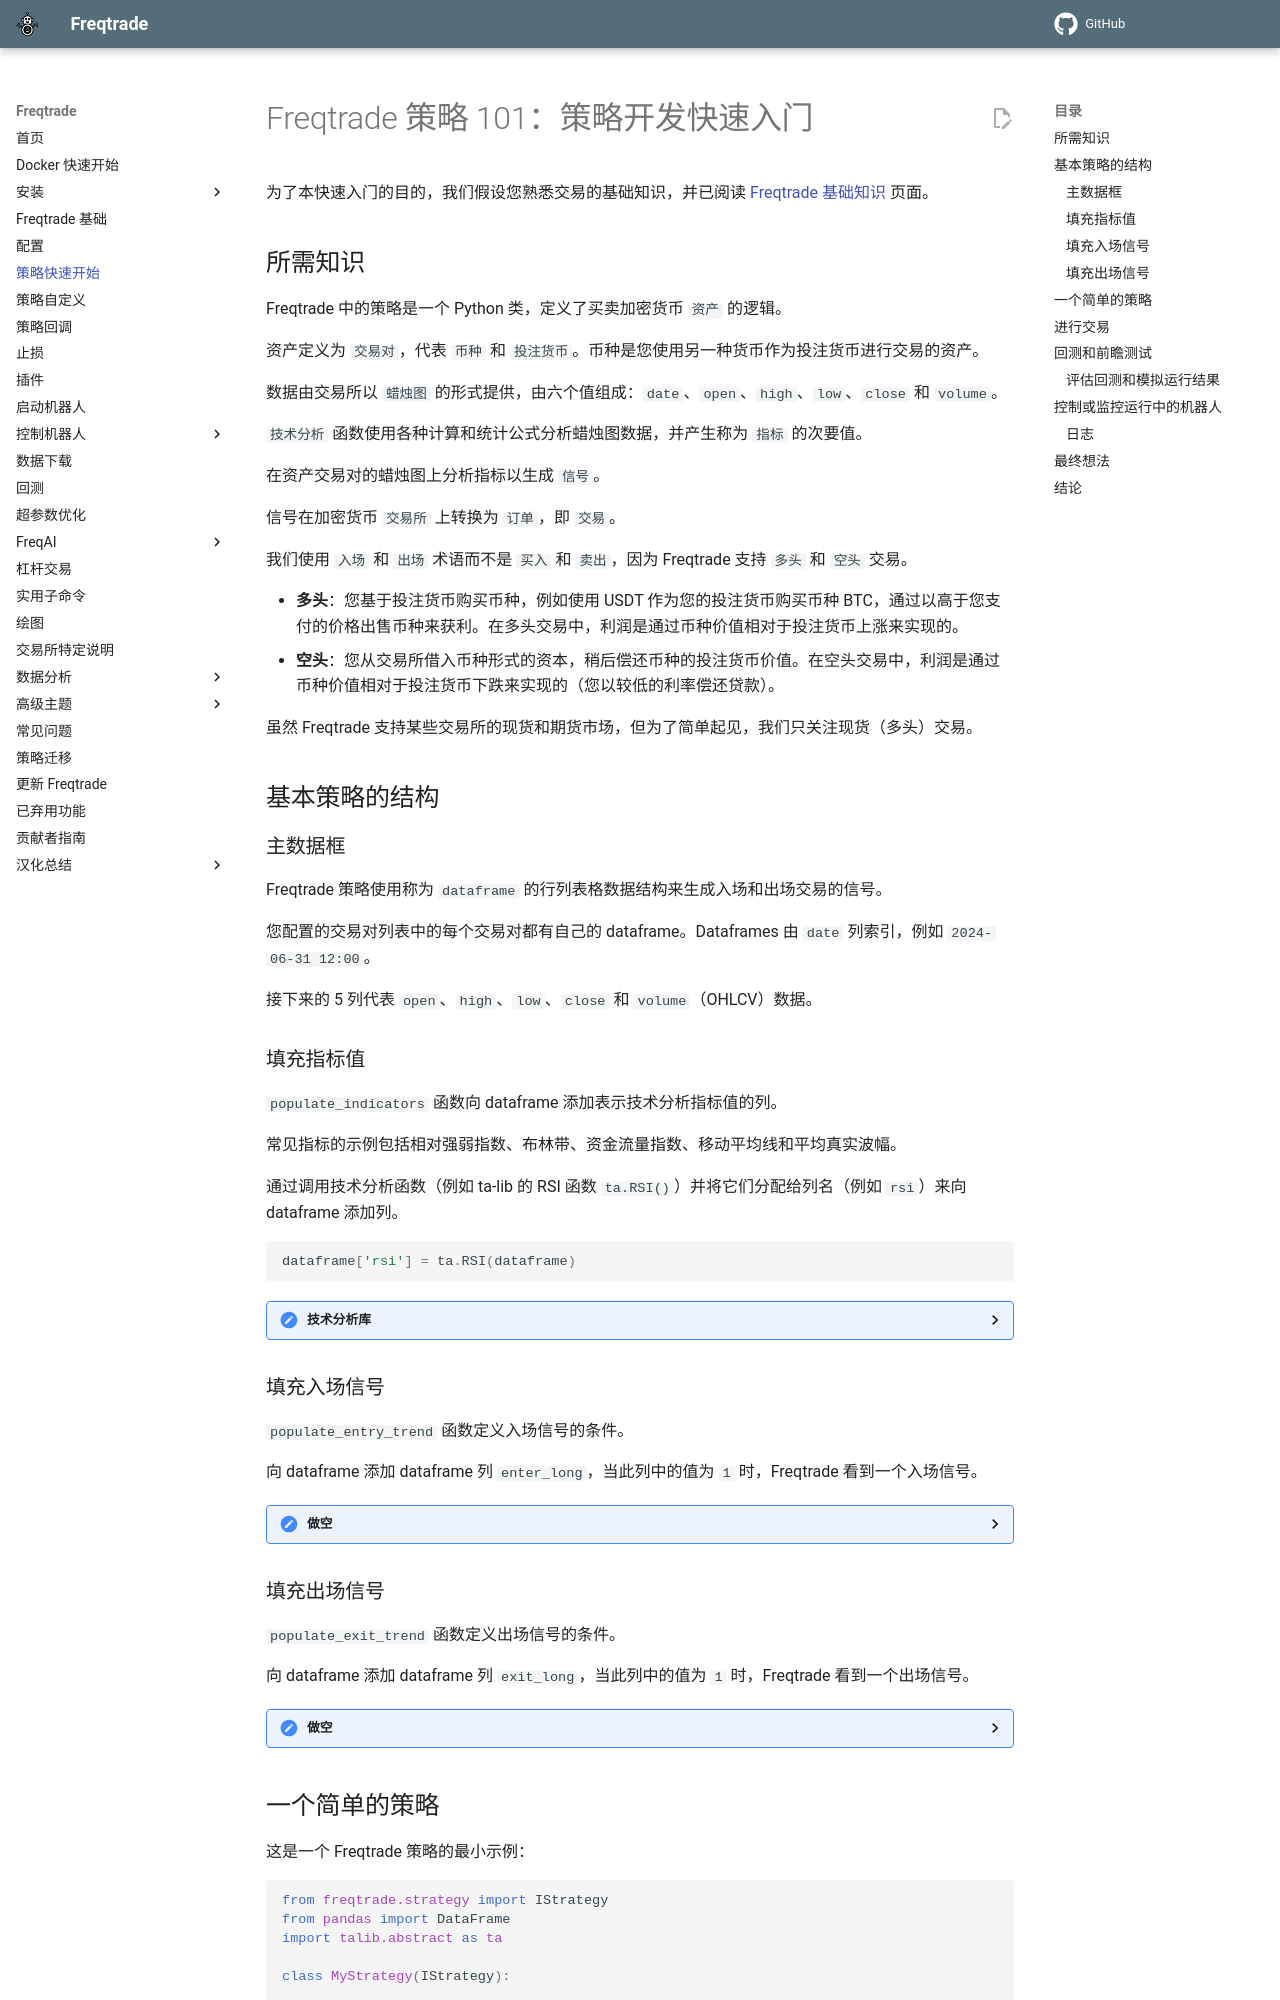

repository: brinsec/freqtrade · page: strategy-101/index.html · generator: mkdocs

# Freqtrade 策略 101：策略开发快速入门

为了本快速入门的目的，我们假设您熟悉交易的基础知识，并已阅读 [Freqtrade 基础知识](bot-basics.md) 页面。

## 所需知识

Freqtrade 中的策略是一个 Python 类，定义了买卖加密货币 `资产` 的逻辑。

资产定义为 `交易对`，代表 `币种` 和 `投注货币`。币种是您使用另一种货币作为投注货币进行交易的资产。

数据由交易所以 `蜡烛图` 的形式提供，由六个值组成：`date`、`open`、`high`、`low`、`close` 和 `volume`。

`技术分析` 函数使用各种计算和统计公式分析蜡烛图数据，并产生称为 `指标` 的次要值。

在资产交易对的蜡烛图上分析指标以生成 `信号`。

信号在加密货币 `交易所` 上转换为 `订单`，即 `交易`。

我们使用 `入场` 和 `出场` 术语而不是 `买入` 和 `卖出`，因为 Freqtrade 支持 `多头` 和 `空头` 交易。

- **多头**：您基于投注货币购买币种，例如使用 USDT 作为您的投注货币购买币种 BTC，通过以高于您支付的价格出售币种来获利。在多头交易中，利润是通过币种价值相对于投注货币上涨来实现的。
- **空头**：您从交易所借入币种形式的资本，稍后偿还币种的投注货币价值。在空头交易中，利润是通过币种价值相对于投注货币下跌来实现的（您以较低的利率偿还贷款）。

虽然 Freqtrade 支持某些交易所的现货和期货市场，但为了简单起见，我们只关注现货（多头）交易。

## 基本策略的结构

### 主数据框

Freqtrade 策略使用称为 `dataframe` 的行列表格数据结构来生成入场和出场交易的信号。

您配置的交易对列表中的每个交易对都有自己的 dataframe。Dataframes 由 `date` 列索引，例如 `2024-06-31 12:00`。

接下来的 5 列代表 `open`、`high`、`low`、`close` 和 `volume`（OHLCV）数据。

### 填充指标值

`populate_indicators` 函数向 dataframe 添加表示技术分析指标值的列。

常见指标的示例包括相对强弱指数、布林带、资金流量指数、移动平均线和平均真实波幅。

通过调用技术分析函数（例如 ta-lib 的 RSI 函数 `ta.RSI()`）并将它们分配给列名（例如 `rsi`）来向 dataframe 添加列。

```python
dataframe['rsi'] = ta.RSI(dataframe)
```

??? Hint "技术分析库"
    不同的库以不同的方式生成指标值。请查看每个库的文档以了解如何将其集成到您的策略中。您还可以查看 [Freqtrade 示例策略](https://github.com/freqtrade/freqtrade-strategies) 以获得想法。

### 填充入场信号

`populate_entry_trend` 函数定义入场信号的条件。

向 dataframe 添加 dataframe 列 `enter_long`，当此列中的值为 `1` 时，Freqtrade 看到一个入场信号。

??? Hint "做空"
    要进入空头交易，请使用 `enter_short` 列。

### 填充出场信号

`populate_exit_trend` 函数定义出场信号的条件。

向 dataframe 添加 dataframe 列 `exit_long`，当此列中的值为 `1` 时，Freqtrade 看到一个出场信号。

??? Hint "做空"
    要退出空头交易，请使用 `exit_short` 列。
